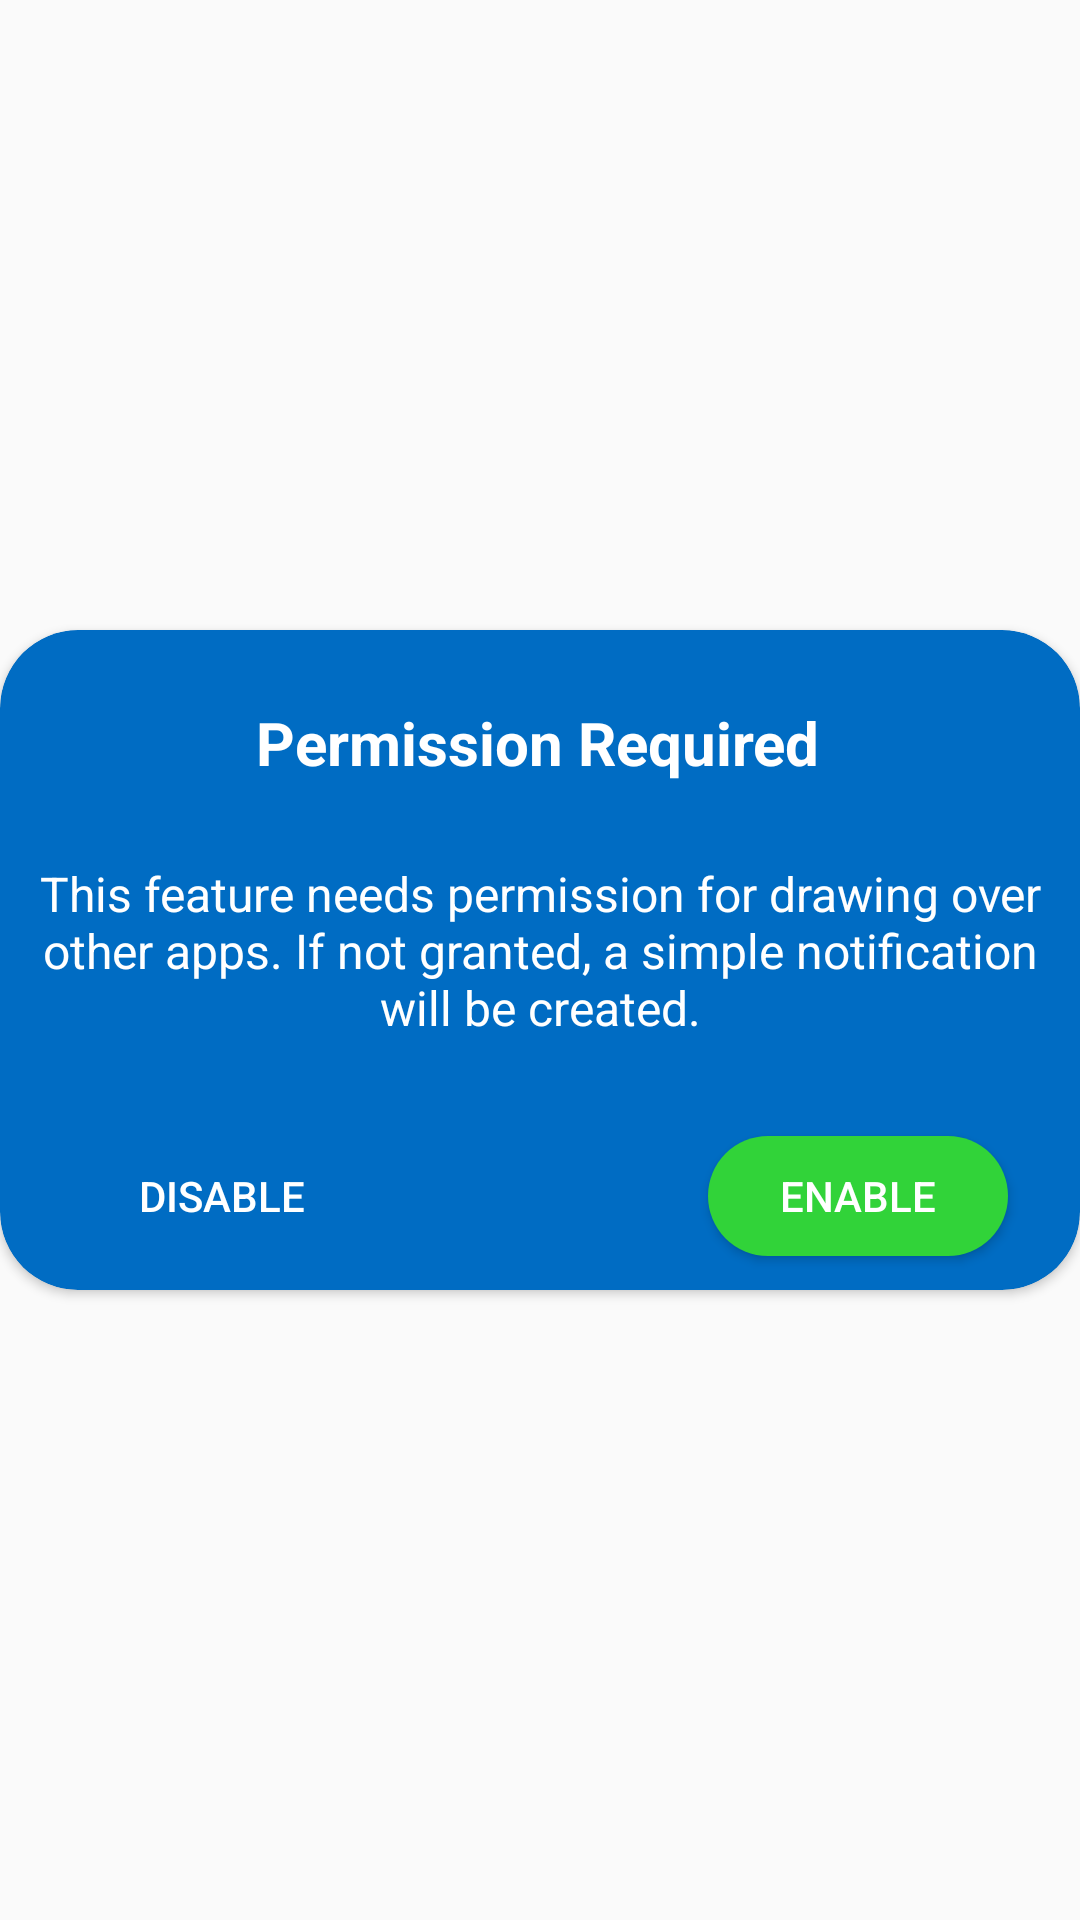

Reconstruct the res/layout file that produces this screen, plus the resources it refers to.
<!-- AndroidManifest.xml: application theme AppTheme -->
<!-- res/layout/confirmation_dialog.xml -->
<?xml version="1.0" encoding="utf-8"?>
<RelativeLayout xmlns:android="http://schemas.android.com/apk/res/android"
    xmlns:app="http://schemas.android.com/apk/res-auto"
    android:layout_height="match_parent"
    android:layout_width="match_parent"
    android:orientation="vertical"
    android:background="@color/transparent"
    android:id="@+id/confirmLayout"
    android:gravity="center">


    <androidx.cardview.widget.CardView
        android:layout_width="match_parent"
        android:layout_height="220dp"
        android:layout_alignParentStart="true"
        app:cardBackgroundColor="@color/lightBlue"
        app:cardCornerRadius="26dp"
        android:layout_alignParentLeft="true">


        <androidx.constraintlayout.widget.ConstraintLayout
            android:layout_width="match_parent"
            android:layout_height="match_parent">


            <TextView
                android:id="@+id/textView3"
                android:layout_width="wrap_content"
                android:layout_height="wrap_content"
                android:layout_marginTop="24dp"
                android:text="@string/permission_required"
                android:textColor="@color/white"
                android:textSize="20sp"
                android:textStyle="bold"
                app:layout_constraintEnd_toEndOf="parent"
                app:layout_constraintHorizontal_bias="0.497"
                app:layout_constraintStart_toStartOf="parent"
                app:layout_constraintTop_toTopOf="parent" />

            <TextView
                android:id="@+id/textView2"
                android:layout_width="wrap_content"
                android:layout_height="wrap_content"
                android:layout_marginTop="18dp"
                android:padding="8dp"
                android:text="@string/permission_statement"
                android:textAlignment="center"
                android:textColor="@color/white"
                android:textSize="16sp"
                app:layout_constraintEnd_toEndOf="parent"
                app:layout_constraintHorizontal_bias="0.0"
                app:layout_constraintStart_toStartOf="parent"
                app:layout_constraintTop_toBottomOf="@+id/textView3"
                android:gravity="center_horizontal" />

            <Button
                android:id="@+id/disable_permission"
                android:layout_width="100dp"
                android:layout_height="40dp"
                android:layout_marginStart="24dp"
                android:layout_marginTop="24dp"
                android:background="@drawable/decline_button"
                android:text="@string/disable"
                android:textColor="@color/white"
                app:layout_constraintStart_toStartOf="parent"
                app:layout_constraintTop_toBottomOf="@+id/textView2"
                android:layout_marginLeft="24dp" />

            <Button
                android:id="@+id/enable_permission"
                android:layout_width="100dp"
                android:layout_height="40dp"
                android:layout_marginTop="24dp"
                android:layout_marginEnd="24dp"
                android:background="@drawable/confirm_button"
                android:text="@string/enable"
                android:textColor="@color/white"
                app:layout_constraintEnd_toEndOf="parent"
                app:layout_constraintTop_toBottomOf="@+id/textView2"
                android:layout_marginRight="24dp" />


        </androidx.constraintlayout.widget.ConstraintLayout>


    </androidx.cardview.widget.CardView>

</RelativeLayout>
<!-- resources referenced by this layout -->
<resources>
  <color name="lightBlue">#006CC3</color>
  <color name="transparent">#00FFFFFF</color>
  <color name="white">#ffffff</color>
  <!-- drawable confirm_button (drawable) -->
  <?xml version="1.0" encoding="utf-8"?>
  <shape xmlns:android="http://schemas.android.com/apk/res/android" android:shape="rectangle">
      <solid android:color="@color/green"/>
      <corners android:radius="24dp"/>
  </shape>
  <string name="disable">Disable</string>
  <string name="enable">Enable</string>
  <string name="permission_required">Permission Required</string>
  <string name="permission_statement">This feature needs permission for drawing over other apps. If not granted, a simple notification will be created.</string>
  <style name="AppTheme" parent="Theme.AppCompat.Light.NoActionBar">
          
          <item name="colorPrimary">@color/colorPrimary</item>
          <item name="colorPrimaryDark">@color/colorPrimaryDark</item>
          <item name="colorAccent">@color/colorAccent</item>
      </style>
  <color name="green">#31D339</color>
  <color name="colorPrimary">#6200EE</color>
  <color name="colorPrimaryDark">#3626F0</color>
  <color name="colorAccent">#02E3CD</color>
</resources>
